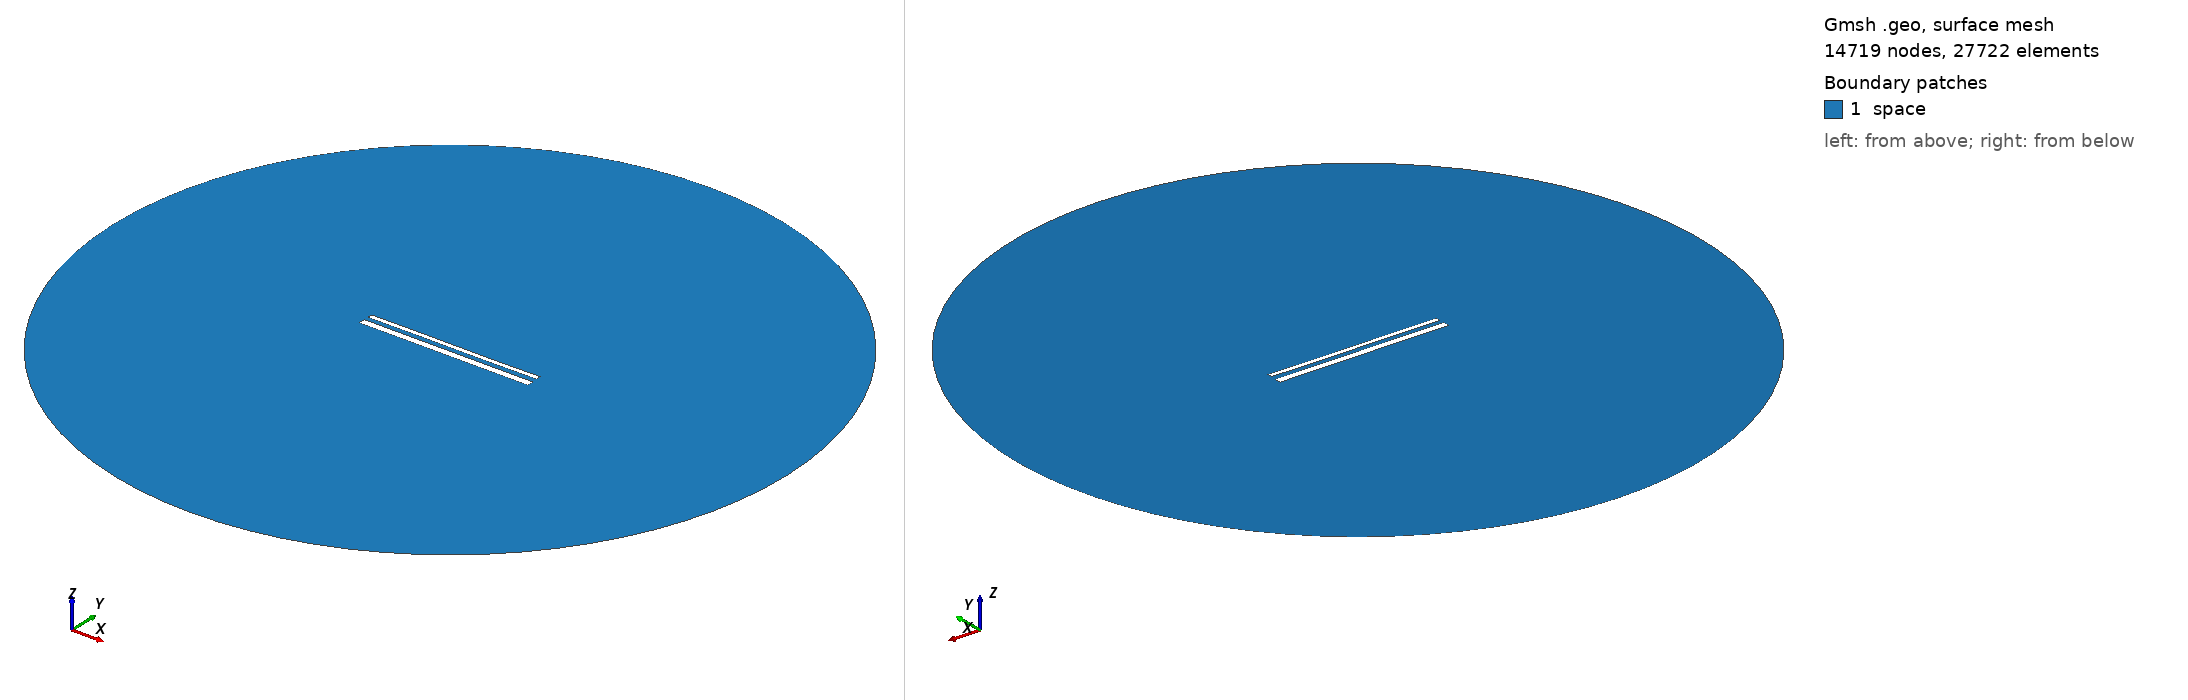

Gmsh geometry script, surface-meshed: 14719 nodes, 27722 surface elements. Boundary patches (legend numbers): 1 space. Left view from above one corner, right view from below the opposite corner. Legend entries are the model's physical surfaces. The drawing asked Gmsh for element sizes between 1% and 20% of the model's largest extent; the script's own settings can give other sizes.

=== 15568.geo (drawn) ===
//---------------------------------------
// Geometry kernel
//---------------------------------------

SetFactory("OpenCASCADE");



//---------------------------------------
// Parameters of the geometry
//---------------------------------------

// Overetch of the upper plate
overetch = 0.5;

// Distance between the plates
distance = 2.5;

// Discretization over the x axis (for the deformation)
nx = 50; 

// Length of the plate
L = 100 - overetch; 

// Number of modes
n = 4; 

// 1st mode coefficient
coeff(1) = 0.15;
beta(1) = 0.596864 * 3.1415926535 / L;

// 2nd mode coefficient
coeff(2) = 0.0;
beta(2) = 1.49418 * 3.1415926535 / L;

// 3rd mode coefficient
coeff(3) = 0.07499999999999998;
beta(3) = 2.50025 * 3.1415926535 / L;

// 4th mode coefficient
coeff(4) = 0.0;
beta(4) = 3.49999 * 3.1415926535 / L;



//---------------------------------------
// Upper plate (deformed rectangle)
//---------------------------------------

// Coordiantes of the upper plate
xmin = -50;
xmax = 50 - overetch;

// Height of the upper plate
yheight = 4 - 2 * overetch;

// Indexes of the points
UpperID[] = {};
LowerID[] = {};
LeftID[] = {};
RightID[] = {};

// Point index
p = 1;

// Horizontal edges
For i In {1:nx}
    x = xmin + (i-1)*(xmax - xmin)/(nx-1);

    y_bottom = distance / 2 + overetch;
    For j In {1:n}
        C = (Cosh(beta(j)*L) + Cos(beta(j)*L)) / (Sinh(beta(j)*L) + Sin(beta(j)*L));
        y_bottom  = y_bottom + coeff(j) * (Cosh(beta(j)*(x+50)) - Cos(beta(j)*(x+50)) - C * (Sinh(beta(j)*(x+50)) - Sin(beta(j)*(x+50))));
    EndFor

    y_top = y_bottom + yheight;

    Point(p) = {x, y_top, 0, 1.0};
    UpperID[i] = p;
    p = p + 1;

    Point(p) = {x, y_bottom, 0, 1.0};
    LowerID[i] = p;
    p = p + 1;
EndFor

// Create point lists
UpperPts[] = {}; LowerPts[] = {};
For i In {1:nx}
  UpperPts[] += {UpperID[i]};
  LowerPts[] += {LowerID[i]};
EndFor

// Build splines
Spline(1) = {UpperPts[]};
Spline(2) = {LowerPts[]};
Line(3) = {LowerPts[nx-1], UpperPts[nx-1]};
Line(4) = {LowerPts[0], UpperPts[0]};

// Build the plane surface
Curve Loop(1) = {2, 3, -1, -4};
Plane Surface(1) = {1};



//---------------------------------------
// Lower plate (rectangle)
//---------------------------------------

// Vertices
Point(1001) = {-50, -1, 0, 1.0};
Point(1002) = { 50, -1, 0, 1.0};
Point(1003) = { 50,  -5, 0, 1.0};
Point(1004) = {-50,  -5, 0, 1.0};

// Edges
Line(5) = {1001, 1002};
Line(6) = {1002, 1003};
Line(7) = {1003, 1004};
Line(8) = {1004, 1001};

// Plane surface
Line Loop(2) = {5, 6, 7, 8};
Plane Surface(2) = {2}; 



//---------------------------------------
// Outer (fictious) boundary
//---------------------------------------

// Points
Point(1005) = {0, 0, 0};       // Center
Point(1006) = {200, 0, 0};     // Start point
Point(1007) = {0, 200, 0};     // 90 degrees
Point(1008) = {-200, 0, 0};    // 180 degrees
Point(1009) = {0, -200, 0};    // 270 degrees

// Circle arcs (each needs start, center, end)
Circle(9) = {1006, 1005, 1007};
Circle(10) = {1007, 1005, 1008};
Circle(11) = {1008, 1005, 1009};
Circle(12) = {1009, 1005, 1006};

// Plane surface for the entire domain
Curve Loop(3) = {9, 10, 11, 12};
Surface(3) = {3};

// Subtract the plates from the whole domain to obtain the actual domain where we want to solve the equations
BooleanDifference{ Surface{3}; Delete; }{ Surface{1}; Surface{2}; Delete; }




//---------------------------------------
// Transfinite Lines/Curves
//---------------------------------------

// Set the number of points on the boundaries
r = 7;

// Plates
Transfinite Curve {1, 2} = 50*r Using Progression 1;
Transfinite Curve {3, 4} = 2*r Using Progression 1;
Transfinite Line {5, 7} = 50*r Using Progression 1;
Transfinite Line {6, 8} = 2*r Using Progression 1;

// Outer boundary
Transfinite Line {9, 10, 11, 12} = 20 Using Progression 1;



//---------------------------------------
// Physical groups
//---------------------------------------                

// Physical curves (boundaries)
Physical Line("force_segment", 10) = {2};
Physical Line("upper_plate", 11) = {1, 3, 4};
Physical Line("lower_plate", 12) = {5, 6, 7, 8};
Physical Line("boundary", 20) = {9, 10, 11, 12};

// Physical Surfaces
Physical Surface("space", 30) = {3};



//---------------------------------------
// 6. Generate the Mesh
//---------------------------------------

// 2D mesh generation
Mesh 2;
